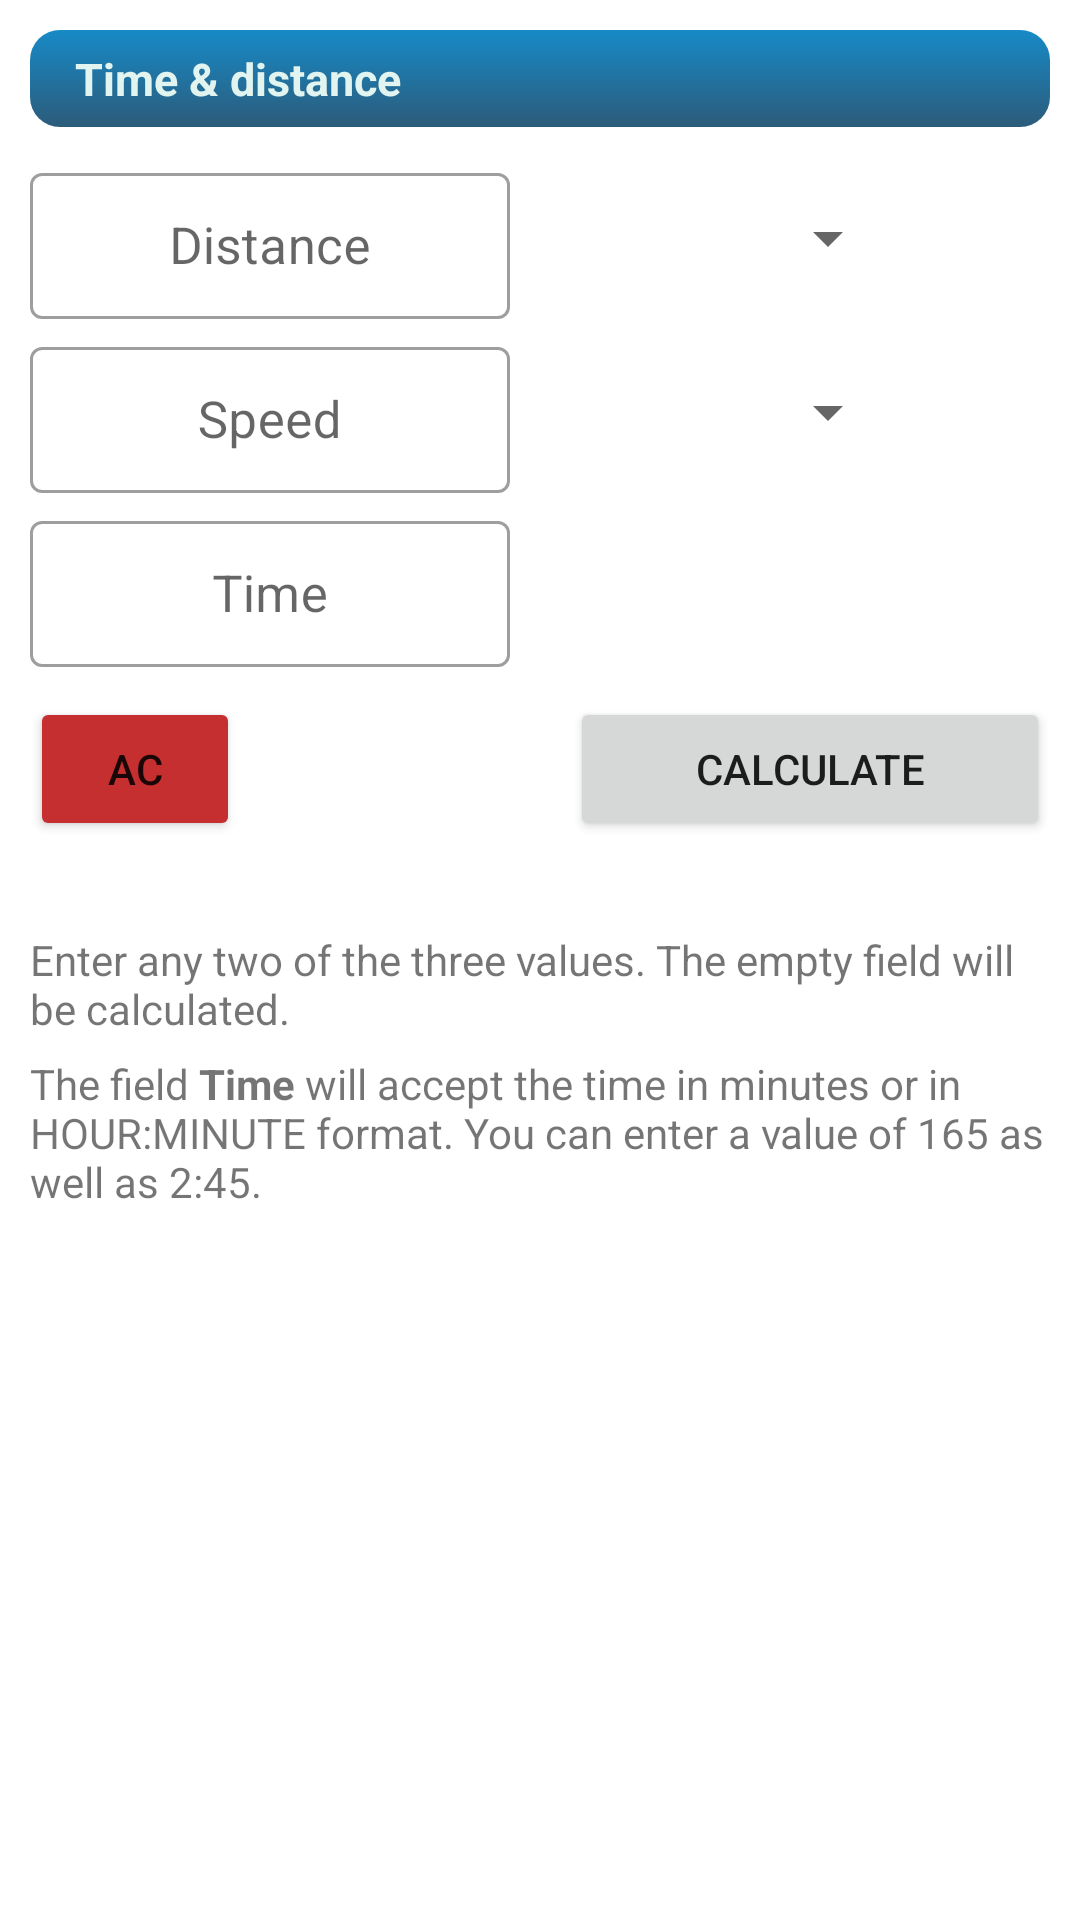

Produce the Android XML layout that renders to this screen, including the resource entries it uses.
<!-- AndroidManifest.xml: application theme Theme.DynamicNavlog -->
<!-- res/layout/fragment_calc_timedist.xml -->
<?xml version="1.0" encoding="utf-8"?>
<ScrollView xmlns:android="http://schemas.android.com/apk/res/android"
    xmlns:app="http://schemas.android.com/apk/res-auto"
    xmlns:tools="http://schemas.android.com/tools"
    android:id="@+id/timeDistLayout"
    style="@style/globalMainframe"
    android:layout_width="match_parent"
    android:layout_height="match_parent"
    tools:context="CalcTimeDistFragment">

    <LinearLayout
        android:layout_width="match_parent"
        android:layout_height="wrap_content"
        android:orientation="vertical">

        <LinearLayout
            style="@style/globalFragmentFrame"
            android:layout_width="match_parent"
            android:layout_height="wrap_content"
            android:orientation="vertical">

            <TextView
                style="@style/globalCaption"
                android:layout_marginTop="0dp"
                android:text="@string/txtTimeAndDistance" />

            <androidx.constraintlayout.widget.ConstraintLayout
                android:layout_width="match_parent"
                android:layout_height="wrap_content">

                <com.google.android.material.textfield.TextInputLayout
                    android:id="@+id/boxDistance"
                    style="@style/inputLayout"
                    android:layout_width="@dimen/valuesWidth"
                    android:hint="@string/txtDistance"
                    app:layout_constraintLeft_toLeftOf="parent"
                    app:layout_constraintTop_toTopOf="parent">

                    <com.google.android.material.textfield.TextInputEditText
                        android:id="@+id/edtDistance"
                        style="@style/layoutTextDecimal" />
                </com.google.android.material.textfield.TextInputLayout>

                <Spinner
                    android:id="@+id/spinnerDistance"
                    android:layout_width="120dp"
                    android:layout_height="wrap_content"
                    android:layout_marginStart="10dp"
                    app:layout_constraintBottom_toBottomOf="@id/boxDistance"
                    app:layout_constraintLeft_toRightOf="@id/boxDistance"
                    app:layout_constraintTop_toTopOf="@id/boxDistance" />

                <com.google.android.material.textfield.TextInputLayout
                    android:id="@+id/boxSpeed"
                    style="@style/inputLayout"
                    android:layout_width="@dimen/valuesWidth"
                    android:layout_marginTop="@dimen/tableMargin"
                    android:hint="@string/txtSpeed"
                    app:layout_constraintLeft_toLeftOf="parent"
                    app:layout_constraintTop_toBottomOf="@id/boxDistance">

                    <com.google.android.material.textfield.TextInputEditText
                        android:id="@+id/edtSpeed"
                        style="@style/layoutTextDecimal" />
                </com.google.android.material.textfield.TextInputLayout>

                <Spinner
                    android:id="@+id/spinnerSpeed"
                    android:layout_width="120dp"
                    android:layout_height="wrap_content"
                    android:layout_marginStart="10dp"
                    app:layout_constraintBottom_toBottomOf="@id/boxSpeed"
                    app:layout_constraintLeft_toRightOf="@id/boxSpeed"
                    app:layout_constraintTop_toTopOf="@id/boxSpeed" />

                <com.google.android.material.textfield.TextInputLayout
                    android:id="@+id/boxTime"
                    style="@style/inputLayout"
                    android:layout_width="@dimen/valuesWidth"
                    android:layout_marginTop="@dimen/tableMargin"
                    android:hint="@string/txtTime"
                    app:layout_constraintLeft_toLeftOf="parent"
                    app:layout_constraintTop_toBottomOf="@id/boxSpeed">

                    <com.google.android.material.textfield.TextInputEditText
                        android:id="@+id/edtTime"
                        style="@style/layoutText"
                        android:inputType="time" />
                </com.google.android.material.textfield.TextInputLayout>

            </androidx.constraintlayout.widget.ConstraintLayout>


            <androidx.constraintlayout.widget.ConstraintLayout
                android:id="@+id/buttons"
                android:layout_width="match_parent"
                android:layout_height="wrap_content"
                android:layout_marginTop="10dp">

                <Button
                    android:id="@+id/btnClear"
                    android:layout_width="70dp"
                    android:layout_height="wrap_content"
                    android:backgroundTint="@color/red"
                    android:text="@string/txtClear"
                    app:cornerRadius="@dimen/btnRadius"
                    app:layout_constraintLeft_toLeftOf="parent"
                    app:layout_constraintTop_toTopOf="parent" />

                <Button
                    android:id="@+id/btnCalculate"
                    android:layout_width="160dp"
                    android:layout_height="wrap_content"
                    android:text="@string/txtCalculate"
                    app:cornerRadius="@dimen/btnRadius"
                    app:layout_constraintRight_toRightOf="parent"
                    app:layout_constraintTop_toTopOf="parent" />
            </androidx.constraintlayout.widget.ConstraintLayout>

        </LinearLayout>

        <LinearLayout
            style="@style/globalFragmentFrame"
            android:layout_width="match_parent"
            android:layout_height="wrap_content"
            android:layout_marginTop="10dp"
            android:orientation="vertical">

            <TextView
                style="@style/manualText"
                android:text="@string/manualTimeDist1" />

            <TextView
                style="@style/manualText"
                android:text="@string/manualTimeDist2" />

        </LinearLayout>
    </LinearLayout>
</ScrollView>
<!-- resources referenced by this layout -->
<resources>
  <color name="red">#C52F2F</color>
  <dimen name="btnRadius">12dp</dimen>
  <dimen name="tableMargin">4dp</dimen>
  <dimen name="valuesWidth">160dp</dimen>
  <string name="manualTimeDist1">Enter any two of the three values. The empty field will be calculated.</string>
  <string name="manualTimeDist2">The field <b>Time</b> will accept the time in minutes or in HOUR:MINUTE format. You can enter a value of 165 as well as 2:45.</string>
  <string name="txtCalculate">Calculate</string>
  <string name="txtClear">AC</string>
  <string name="txtDistance">Distance</string>
  <string name="txtSpeed">Speed</string>
  <string name="txtTime">Time</string>
  <string name="txtTimeAndDistance">Time &amp; distance</string>
  <style name="globalFragmentFrame">
          <item name="android:padding">10dp</item>
          
      </style>
  <style name="globalMainframe">
          
          <item name="android:background">@color/white</item>
          <item name="android:padding">0dp</item>
      </style>
  <style name="inputLayout" parent="@style/Widget.MaterialComponents.TextInputLayout.OutlinedBox.Dense">
          <item name="android:layout_width">0dp</item>
          <item name="android:layout_height">wrap_content</item>
          <item name="android:layout_weight">1</item>
          <item name="android:textSize">14sp</item>
      </style>
  <style name="layoutText">
          <item name="android:layout_width">match_parent</item>
          <item name="android:layout_height">wrap_content</item>
          <item name="android:textColor">@color/black</item>
          <item name="android:textSize">17sp</item>
          <item name="android:gravity">center</item>
          <item name="android:inputType">text</item>
      </style>
  <style name="layoutTextDecimal" parent="layoutText">
          <item name="android:inputType">numberDecimal</item>
          <item name="android:gravity">center</item>
      </style>
  <style name="manualText">
          <item name="android:layout_width">match_parent</item>
          <item name="android:layout_height">wrap_content</item>
          <item name="android:layout_marginBottom">6dp</item>
          <item name="android:textSize">14sp</item>
      </style>
  <style name="Theme.DynamicNavlog" parent="Theme.MaterialComponents.Light.NoActionBar">
          
          <item name="colorPrimary">@color/colorPrimary</item>
          <item name="colorPrimaryVariant">@color/colorPrimaryVariant</item>
          <item name="colorOnPrimary">@color/white</item>
          
          <item name="colorSecondary">@color/colorSecondary</item>
          <item name="colorSecondaryVariant">@color/colorSecondaryVariant</item>
          <item name="colorOnSecondary">@color/black</item>
          
          <item name="android:statusBarColor" tools:targetApi="l">?attr/colorPrimaryVariant</item>
          
      </style>
  <!-- drawable frame_caption (drawable-mdpi) -->
  <inset xmlns:android="http://schemas.android.com/apk/res/android"
      android:inset="-5dp">
  
      <shape android:shape="rectangle">
          <solid android:color="@color/colorSecondary" />
  
          <stroke
              android:width="10dp"
              android:color="@android:color/transparent" />
          <corners android:radius="10dp" />
  
          <gradient
              android:angle="-90"
              android:endColor="@color/colorSecondary"
              android:startColor="@color/colorPrimary" />
      </shape>
  </inset>
  <color name="caption">#E2F4EF</color>
  <color name="white">#FFFFFF</color>
  <color name="black">#000000</color>
  <color name="colorPrimary">#178AC7</color>
  <color name="colorPrimaryVariant">#2279BC</color>
  <color name="colorSecondary">#2C5B7A</color>
  <color name="colorSecondaryVariant">#FF018786</color>
</resources>
